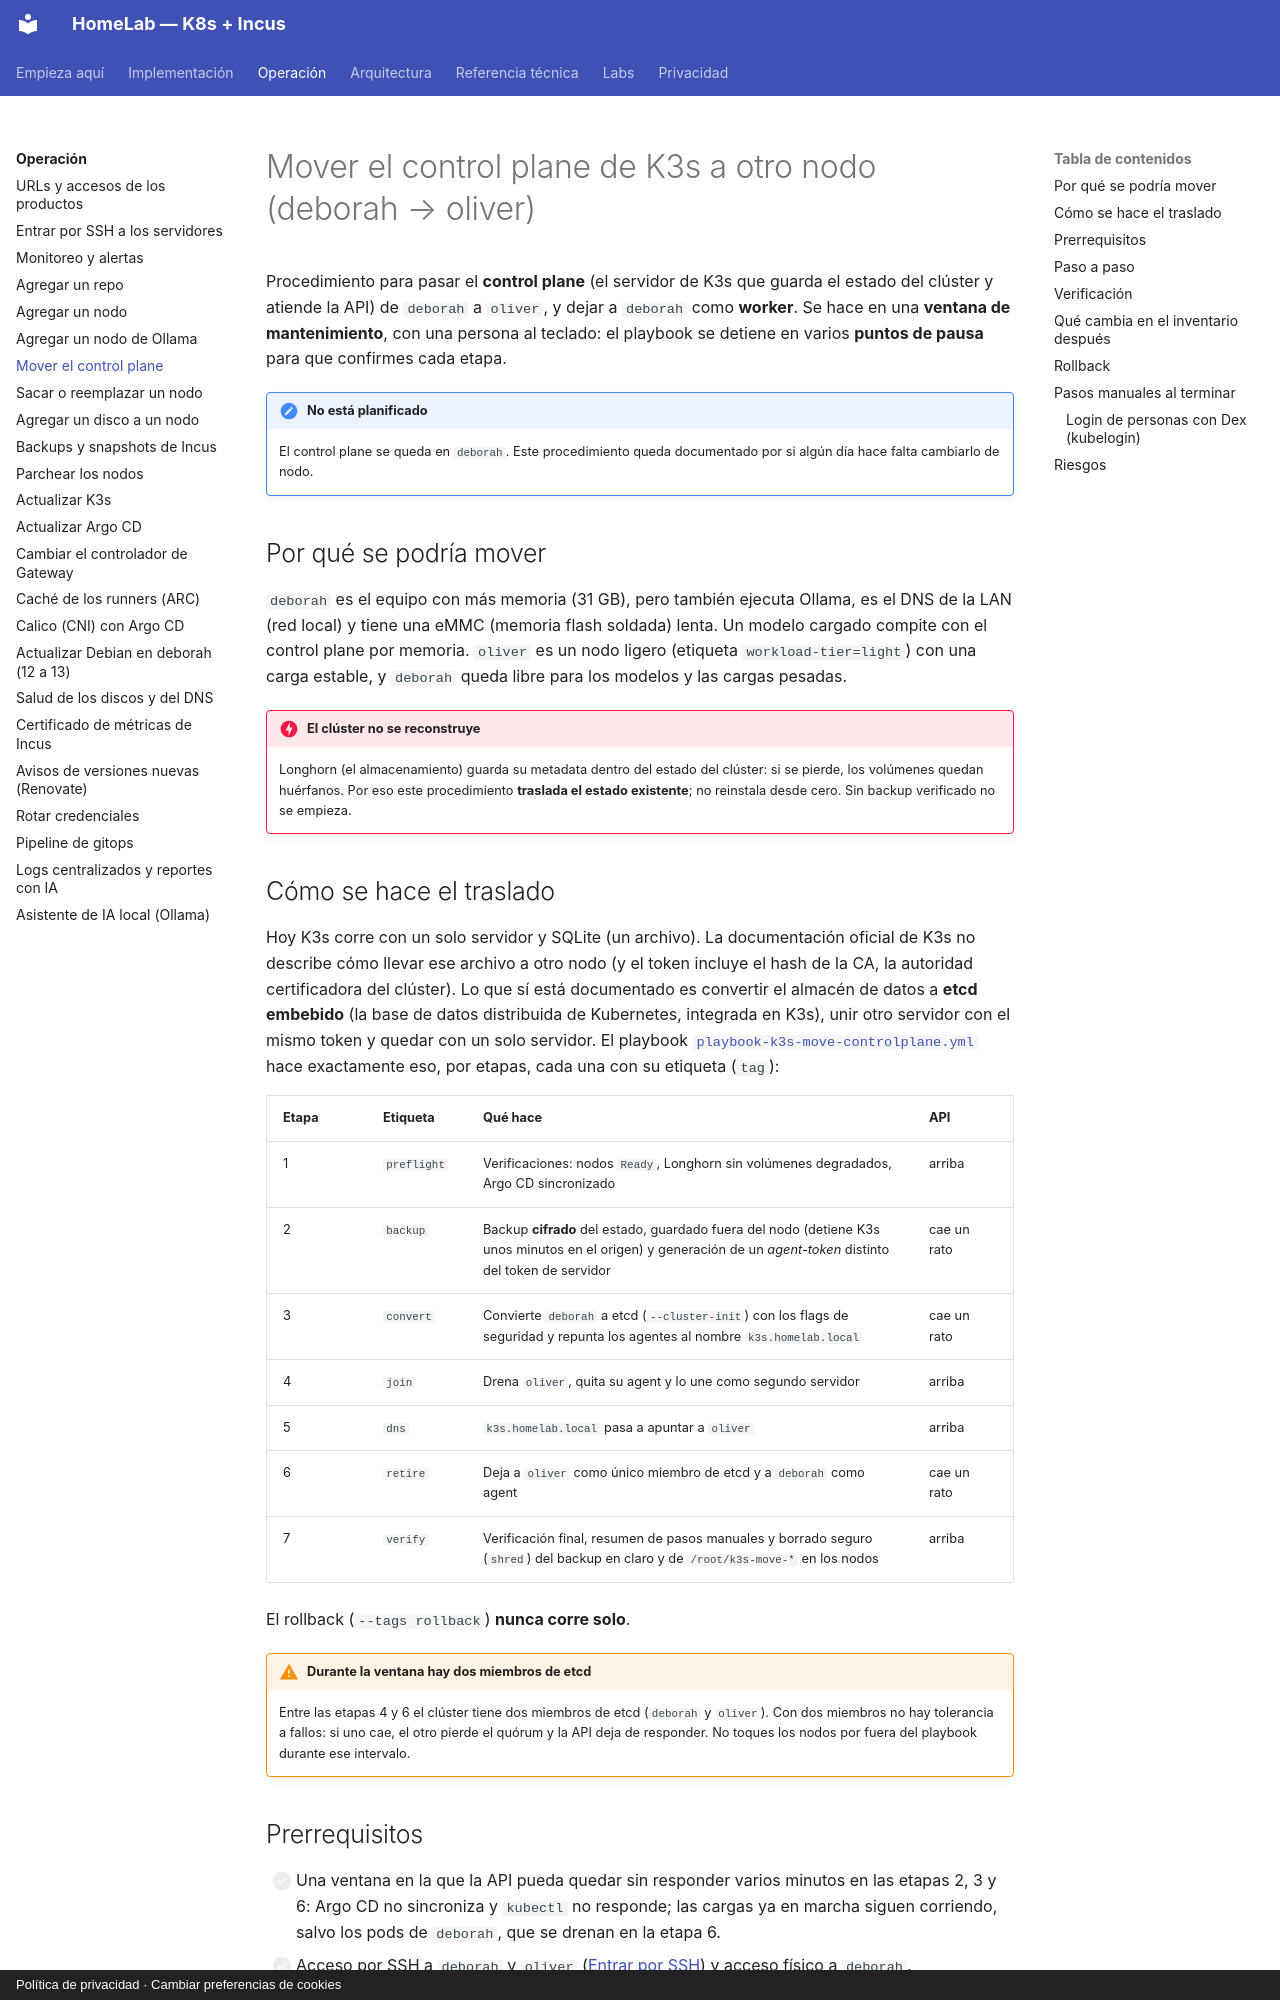

repository: maceosoft/homelab · page: operacion/mover-control-plane/index.html · generator: mkdocs · copyright: Política de privacidad · Cambiar preferencias de cookies

# Mover el control plane de K3s a otro nodo (deborah → oliver)

Procedimiento para pasar el **control plane** (el servidor de K3s que guarda el estado del clúster y atiende la
API) de `deborah` a `oliver`, y dejar a `deborah` como **worker**. Se hace en una **ventana de mantenimiento**,
con una persona al teclado: el playbook se detiene en varios **puntos de pausa** para que confirmes cada etapa.

!!! note "No está planificado"
    El control plane se queda en `deborah`. Este procedimiento queda documentado por si algún día hace falta
    cambiarlo de nodo.

## Por qué se podría mover

`deborah` es el equipo con más memoria (31 GB), pero también ejecuta Ollama, es el DNS de la LAN (red local) y
tiene una eMMC (memoria flash soldada) lenta. Un modelo cargado compite con el control plane por memoria.
`oliver` es un nodo ligero (etiqueta `workload-tier=light`) con una carga estable, y `deborah` queda libre para
los modelos y las cargas pesadas.

!!! danger "El clúster no se reconstruye"
    Longhorn (el almacenamiento) guarda su metadata dentro del estado del clúster: si se pierde, los volúmenes
    quedan huérfanos. Por eso este procedimiento **traslada el estado existente**; no reinstala desde cero. Sin
    backup verificado no se empieza.

## Cómo se hace el traslado

Hoy K3s corre con un solo servidor y SQLite (un archivo). La documentación oficial de K3s no describe cómo llevar
ese archivo a otro nodo (y el token incluye el hash de la CA, la autoridad certificadora del clúster). Lo que sí está
documentado es convertir el almacén de datos a **etcd embebido** (la base de datos distribuida de Kubernetes, integrada en K3s), unir otro servidor con el mismo token y quedar con
un solo servidor. El playbook
[`playbook-k3s-move-controlplane.yml`](https://github.com/maceosoft/homelab/blob/main/ansible/playbook-k3s-move-controlplane.yml)
hace exactamente eso, por etapas, cada una con su etiqueta (`tag`):

| Etapa | Etiqueta | Qué hace | API |
|---|---|---|---|
| 1 | `preflight` | Verificaciones: nodos `Ready`, Longhorn sin volúmenes degradados, Argo CD sincronizado | arriba |
| 2 | `backup` | Backup **cifrado** del estado, guardado fuera del nodo (detiene K3s unos minutos en el origen) y generación de un *agent-token* distinto del token de servidor | cae un rato |
| 3 | `convert` | Convierte `deborah` a etcd (`--cluster-init`) con los flags de seguridad y repunta los agentes al nombre `k3s.homelab.local` | cae un rato |
| 4 | `join` | Drena `oliver`, quita su agent y lo une como segundo servidor | arriba |
| 5 | `dns` | `k3s.homelab.local` pasa a apuntar a `oliver` | arriba |
| 6 | `retire` | Deja a `oliver` como único miembro de etcd y a `deborah` como agent | cae un rato |
| 7 | `verify` | Verificación final, resumen de pasos manuales y borrado seguro (`shred`) del backup en claro y de `/root/k3s-move-*` en los nodos | arriba |

El rollback (`--tags rollback`) **nunca corre solo**.

!!! warning "Durante la ventana hay dos miembros de etcd"
    Entre las etapas 4 y 6 el clúster tiene dos miembros de etcd (`deborah` y `oliver`). Con dos miembros no hay
    tolerancia a fallos: si uno cae, el otro pierde el quórum y la API deja de responder. No toques los nodos por
    fuera del playbook durante ese intervalo.
